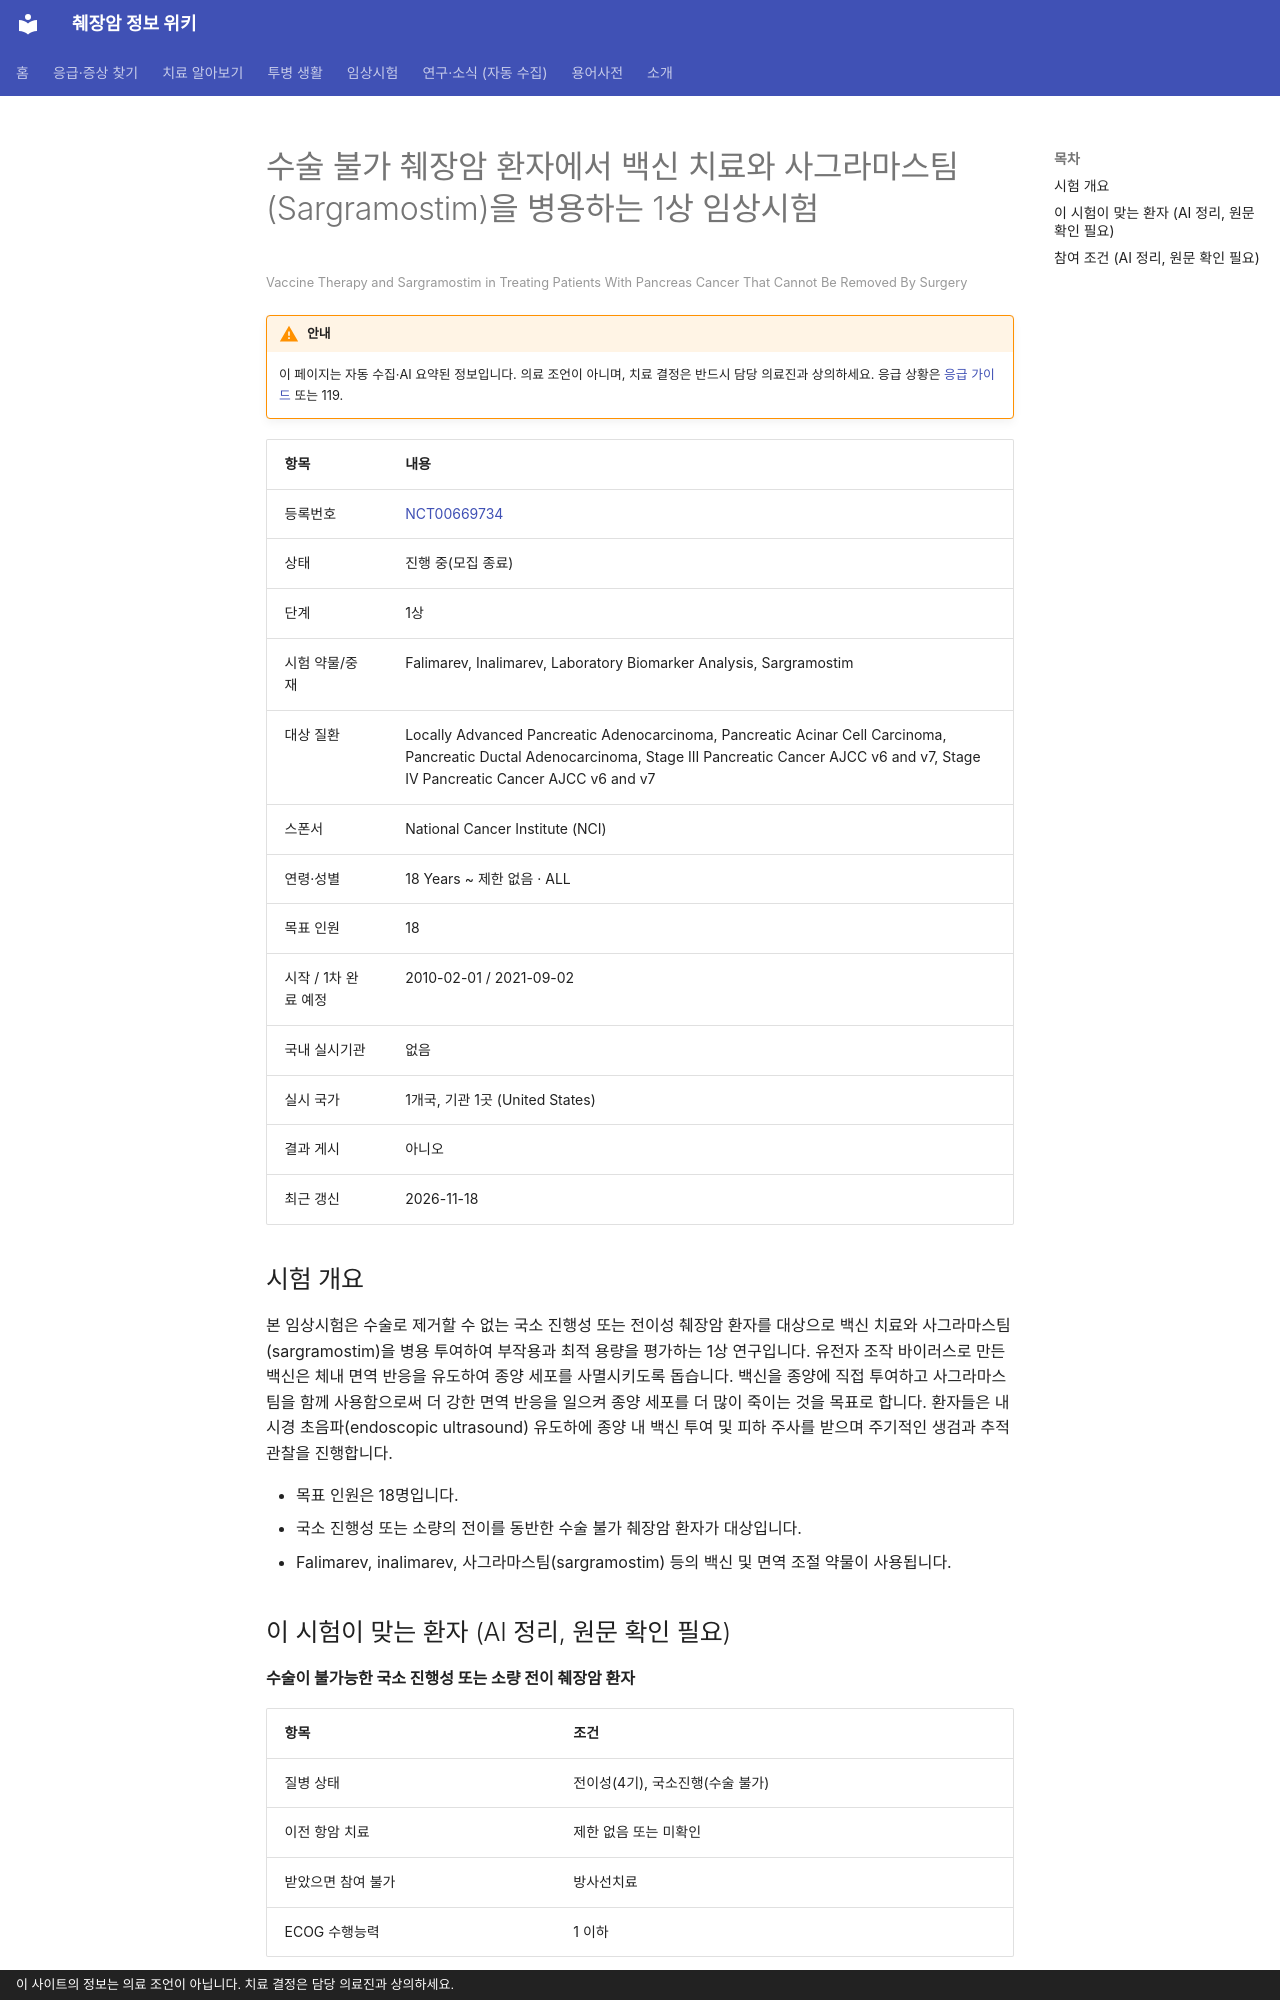

repository: hizorro88-rgb/papersearcher · page: _generated/trials/NCT00669734/index.html · generator: mkdocs · copyright: 이 사이트의 정보는 의료 조언이 아닙니다. 치료 결정은 담당 의료진과 상의하세요.

---
title: "NCT00669734 수술 불가 췌장암 환자에서 백신 치료와 사그라마스팀(Sargramostim)을 병용하는 1상 임상시험"
description: "1상 · 진행 중(모집 종료)"
comments: true
search:
  boost: 0.4
---

# 수술 불가 췌장암 환자에서 백신 치료와 사그라마스팀(Sargramostim)을 병용하는 1상 임상시험

<small>Vaccine Therapy and Sargramostim in Treating Patients With Pancreas Cancer That Cannot Be Removed By Surgery</small>

!!! warning "안내"
    이 페이지는 자동 수집·AI 요약된 정보입니다. 의료 조언이 아니며, 치료 결정은 반드시 담당 의료진과 상의하세요. 응급 상황은 [응급 가이드](../../guides/emergency/index.md) 또는 119.

| 항목 | 내용 |
|---|---|
| 등록번호 | [NCT00669734](https://clinicaltrials.gov/study/NCT00669734) |
| 상태 | 진행 중(모집 종료) |
| 단계 | 1상 |
| 시험 약물/중재 | Falimarev, Inalimarev, Laboratory Biomarker Analysis, Sargramostim |
| 대상 질환 | Locally Advanced Pancreatic Adenocarcinoma, Pancreatic Acinar Cell Carcinoma, Pancreatic Ductal Adenocarcinoma, Stage III Pancreatic Cancer AJCC v6 and v7, Stage IV Pancreatic Cancer AJCC v6 and v7 |
| 스폰서 | National Cancer Institute (NCI) |
| 연령·성별 | 18 Years ~ 제한 없음 · ALL |
| 목표 인원 | 18 |
| 시작 / 1차 완료 예정 | 2010-02-01 / 2021-09-02 |
| 국내 실시기관 | 없음 |
| 실시 국가 | 1개국, 기관 1곳 (United States) |
| 결과 게시 | 아니오 |
| 최근 갱신 | 2026-11-18 |

## 시험 개요

본 임상시험은 수술로 제거할 수 없는 국소 진행성 또는 전이성 췌장암 환자를 대상으로 백신 치료와 사그라마스팀(sargramostim)을 병용 투여하여 부작용과 최적 용량을 평가하는 1상 연구입니다. 유전자 조작 바이러스로 만든 백신은 체내 면역 반응을 유도하여 종양 세포를 사멸시키도록 돕습니다. 백신을 종양에 직접 투여하고 사그라마스팀을 함께 사용함으로써 더 강한 면역 반응을 일으켜 종양 세포를 더 많이 죽이는 것을 목표로 합니다. 환자들은 내시경 초음파(endoscopic ultrasound) 유도하에 종양 내 백신 투여 및 피하 주사를 받으며 주기적인 생검과 추적 관찰을 진행합니다.

- 목표 인원은 18명입니다.
- 국소 진행성 또는 소량의 전이를 동반한 수술 불가 췌장암 환자가 대상입니다.
- Falimarev, inalimarev, 사그라마스팀(sargramostim) 등의 백신 및 면역 조절 약물이 사용됩니다.

## 이 시험이 맞는 환자 (AI 정리, 원문 확인 필요)

**수술이 불가능한 국소 진행성 또는 소량 전이 췌장암 환자**

| 항목 | 조건 |
|---|---|
| 질병 상태 | 전이성(4기), 국소진행(수술 불가) |
| 이전 항암 치료 | 제한 없음 또는 미확인 |
| 받았으면 참여 불가 | 방사선치료 |
| ECOG 수행능력 | 1 이하 |

주요 제외 기준: 뇌전이가 있는 경우 · 이전에 췌장 방사선 치료를 받은 경우 · HIV 또는 B형·C형 간염 양성인 경우 · 자가면역질환이나 면역억제 상태가 있는 경우

내 상황에 맞는지 한 번에 보려면 [맞춤 임상시험 찾기](../../guides/trials/finder.md).
